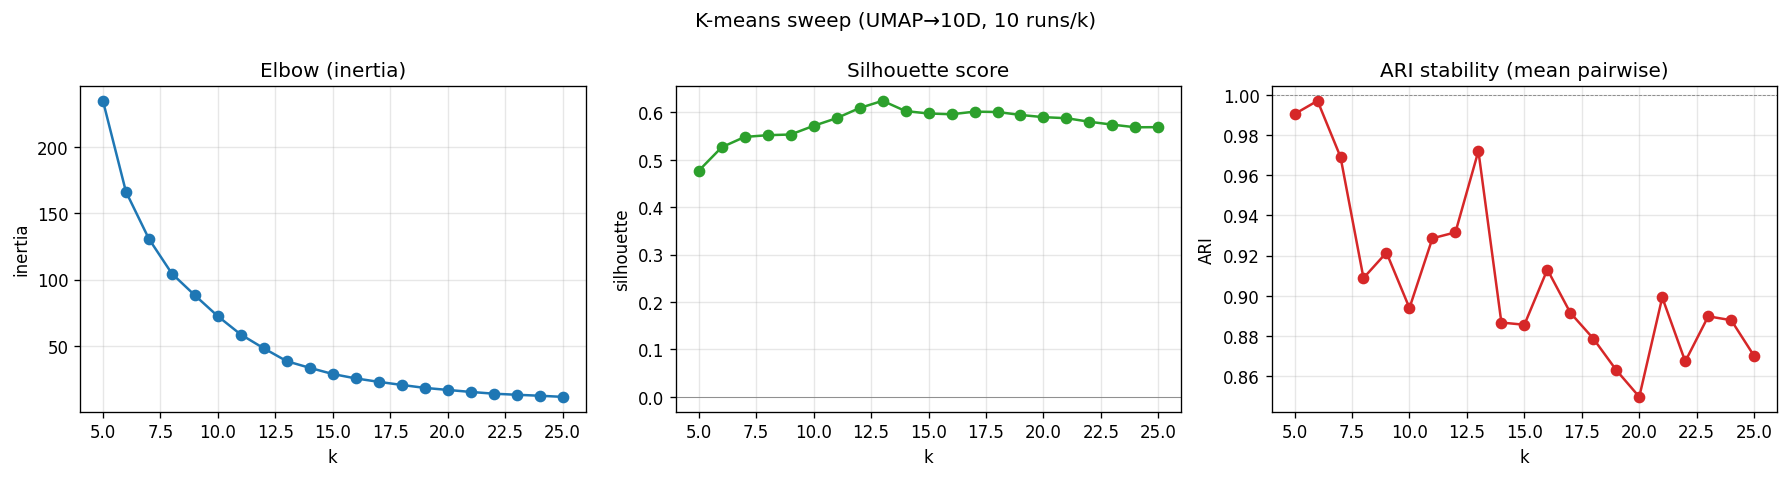

The file beside this chart, header and first rows:
k, inertia, silhouette, ari
5, 235, 0.4769, 0.9904
6, 166.4, 0.5265, 0.997
7, 130.8, 0.5482, 0.9691
8, 104.5, 0.5519, 0.9089
9, 88.14, 0.5533, 0.9215
10, 72.36, 0.5716, 0.894
11, 58.52, 0.5878, 0.9286
12, 48.11, 0.6092, 0.9316
13, 38.39, 0.6244, 0.972
14, 33.38, 0.6027, 0.8867
15, 28.71, 0.5977, 0.8856
16, 25.4, 0.596, 0.9131
17, 22.81, 0.6016, 0.8916
18, 20.47, 0.6008, 0.8787
19, 18.25, 0.5946, 0.863
20, 16.7, 0.5899, 0.8497
21, 15.2, 0.5878, 0.8992
22, 13.87, 0.5802, 0.8674
23, 13.05, 0.5741, 0.8898
24, 12.32, 0.5686, 0.8879
25, 11.47, 0.5688, 0.8701
